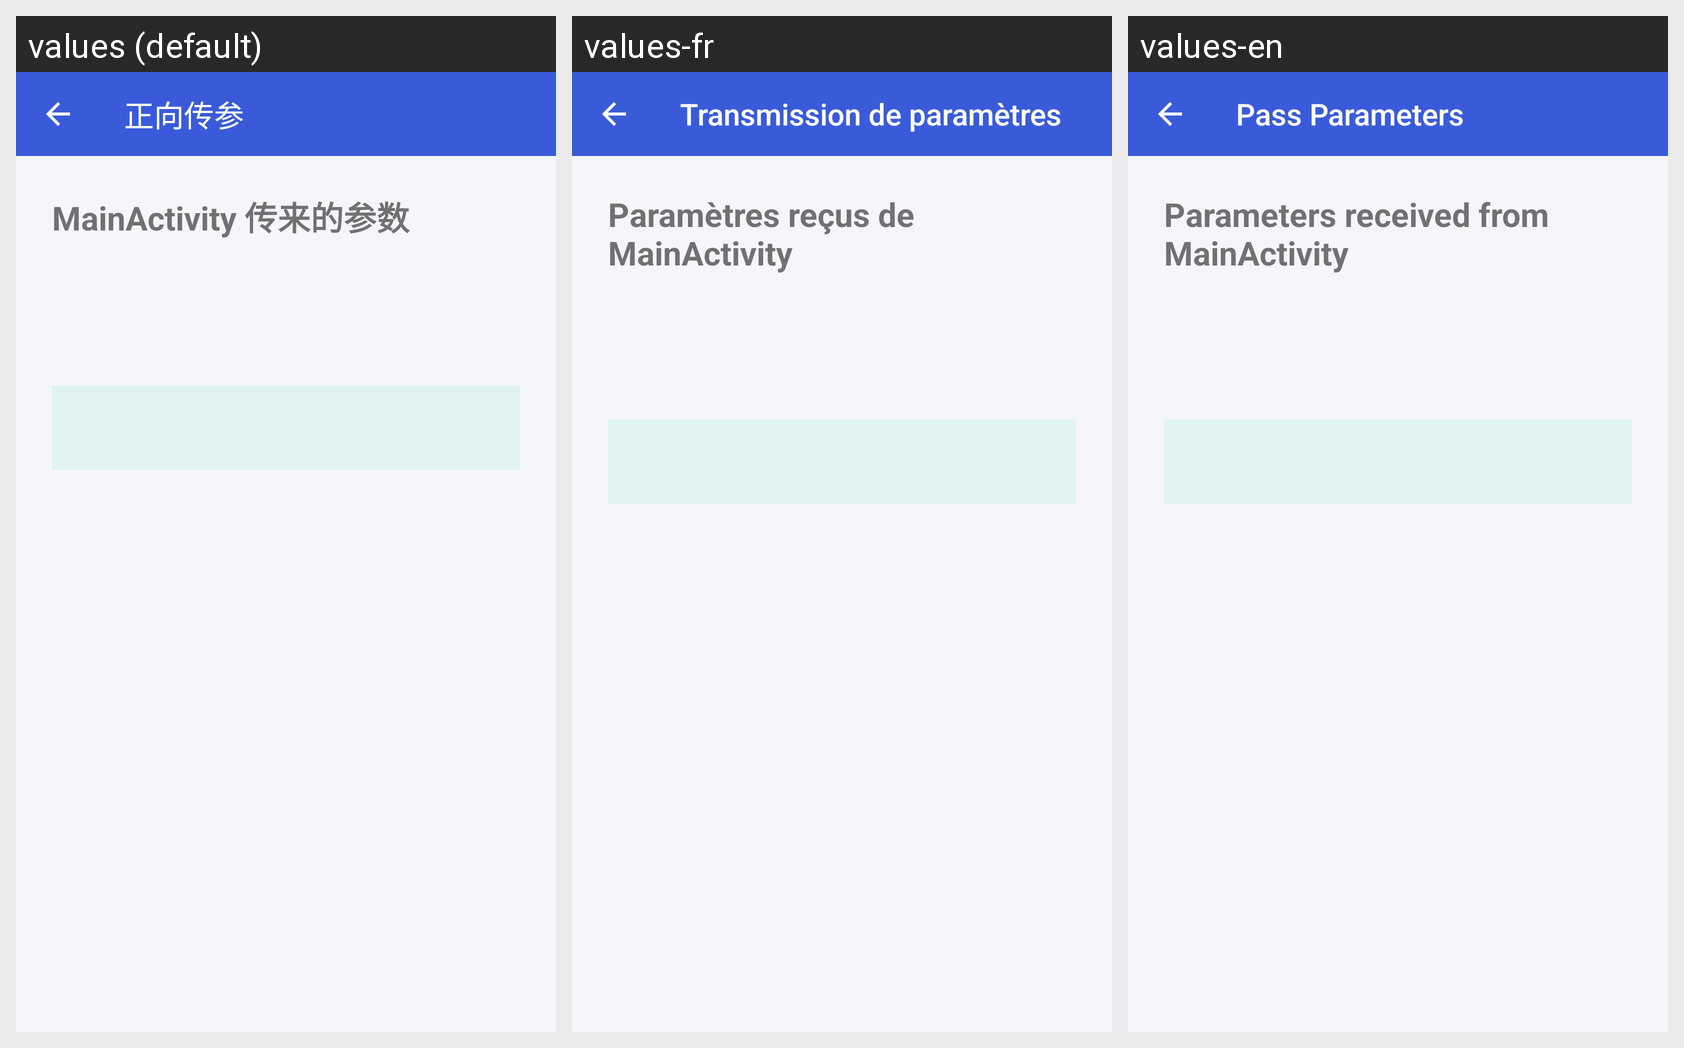

The Android screen above is rendered under several locales of the same app. Produce the string resources it draws, with the default and per-locale values.
Android screen res/layout/activity_param.xml rendered under 3 locales, left to right: values (default), values-fr, values-en. Device: Nexus 5 (rendered at 1080×1920; each locale shown at half size, 540×960, under a caption strip naming it); theme Theme.MyApplication.
Strings drawn on this screen, with the default value and each locale's value (text and hints the layout hard-codes, and strings that could not be matched under every locale, appear in the picture but are not listed):

param_title
  values: 正向传参
  values-fr: Transmission de paramètres
  values-en: Pass Parameters

param_heading
  values: MainActivity 传来的参数
  values-fr: Paramètres reçus de MainActivity
  values-en: Parameters received from MainActivity
